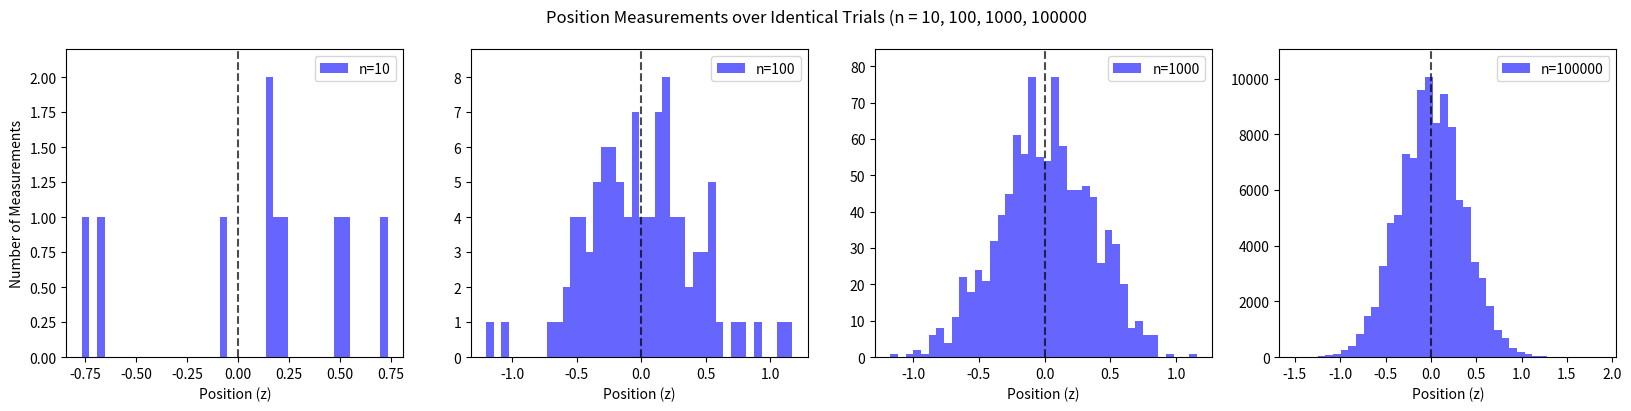

Reproduce this figure in Python.
import numpy as np
import matplotlib.pyplot as plt
from matplotlib.animation import FuncAnimation
from scipy.constants import hbar, m_e, g
import os

# Global parameters and config

save_dir = "wave_snapshots"
os.makedirs(save_dir, exist_ok=True)

# Dummy variables for scaling
h_d = 0.5
g_d = 0.5
m_d = 0.5

# Define spatial and temporal spectrum
z_start, z_end = -10, 5
z_nums = 1000
z = np.linspace(z_start, z_end, z_nums)

t_start, t_end = 0, 5
t_nums = 200
t = np.linspace(t_start, t_end, t_nums)

# Initial conditions
z_0 = 0
p_0 = 0
sigma_0 = 1

# Precompute classical trajectory
mean_position = -(z_0 + 0.5 * g * t ** 2)

# Array for mean position in trailing trajectory animation
mean_positions = []

# Save indices for images
save_interval = 0.5
save_times = np.arange(0, t_end + save_interval, save_interval)
save_indices = [np.argmin(np.abs(t - ts)) for ts in save_times]

# The LAWS OF PHYSICS!

def gaussian_wave_packet(z, t, z_0, sigma_0):
    """Computes a Gaussian wave packet."""
    w = np.sqrt(1 / (1 + ((2 * h_d * t) / m_d) ** 2))
    return np.sqrt(2 / np.pi) * w * np.exp(-2 * (w ** 2) * (z ** 2))

def inertial_wave_function(z, t, z_0, sigma_0):
    """Computes the wavefunction in the inertial frame."""
    xi = z + 0.5 * g * t ** 2
    psi0 = gaussian_wave_packet(xi, t, z_0, sigma_0)
    phase_factor = np.exp(-1j * m_d * g_d * t * (z + (1 / 6) * g * t ** 2) / hbar)
    return psi0 * phase_factor

def noninertial_wave_function(z_prime, t, z_0, sigma_0):
    """Computes the wavefunction in the non-inertial frame."""
    return gaussian_wave_packet(z_prime, t, z_0, sigma_0)

# Use np.abs() for probability distributions.
inertial_prob_dist = np.abs(inertial_wave_function(z[:, np.newaxis], t, z_0, sigma_0)) ** 2
noninertial_prob_dist = np.abs(noninertial_wave_function(z[:, np.newaxis], t, z_0, sigma_0)) ** 2

y_max_inertial = 1
y_max_noninertial = 1

# Animations
def animate_inertial_vs_noninertial():
    fig, (x1, x2) = plt.subplots(1, 2, figsize=(12, 6))

    def update(frame):
        x1.clear()
        x2.clear()

        # Compute mean position
        mean_pos = -0.5 * g * t[frame] ** 2
        mean_positions.append(mean_pos)

        if len(mean_positions) > 20:
            mean_positions.pop(0)

        # Inertial frame
        x1.plot(z, inertial_prob_dist[:, frame], label=f"t = {t[frame]:.2f} s")
        x1.set_title("Inertial Frame")
        x1.set_xlabel("z (m)")
        x1.set_ylabel("|ψ(z, t)|²")
        x1.set_ylim(0, y_max_inertial)

        # Fading
        alpha_values = np.linspace(0.1, 1, len(mean_positions))
        for i in range(len(mean_positions) - 1):
            x1.plot([mean_positions[i], mean_positions[i+1]],
                    [y_max_inertial * 0.7, y_max_inertial * 0.7], 'r-', alpha=alpha_values[i])

        x1.plot([mean_pos, mean_pos], [0, y_max_inertial * 0.8], 'r--', alpha=0.8)
        x1.legend()

        # Non-inertial frame
        x2.plot(z, noninertial_prob_dist[:, frame], label=f"t = {t[frame]:.2f} s")
        x2.set_title("Non-Inertial Frame")
        x2.set_xlabel("z' (m)")
        x2.set_ylabel("|ψ(z', t)|²")
        x2.set_ylim(0, y_max_noninertial)
        x2.legend()

        plt.tight_layout()

    ani = FuncAnimation(fig, update, frames=t_nums, interval=50, blit=False)
    plt.show()

def animate_wavefunction_3D():
    # Work in progress for 3D animal. First time using mplot3d
    from mpl_toolkits.mplot3d import Axes3D

    fig = plt.figure()
    ax = fig.add_subplot(111, projection='3d')

    def update(frame):
        ax.clear()
        ax.plot3D(z, [t[frame]] * len(z), inertial_prob_dist[:, frame], color='b')
        ax.set_xlabel("Position (z)")
        ax.set_ylabel("Time (t)")
        ax.set_zlabel("|ψ(z, t)|²")
        ax.set_title("3D Wavefunction Evolution")

    ani = FuncAnimation(fig, update, frames=t_nums, interval=50, blit=False)
    plt.show()

def animate_particle_vs_wave():
    # Side-by-side of particle and wave packet falling
    fig, ax = plt.subplots(figsize=(8, 6))

    def update(frame):
        ax.clear()
        ax.plot(z, inertial_prob_dist[:, frame], 'b-', label="Wavefunction Probability")
        particle_x = mean_position[frame]
        ax.plot([particle_x], [y_max_inertial * 0.8], 'ro', label="Classical Particle")
        ax.set_title("Classical Particle vs. Quantum Wave")
        ax.set_xlabel("z (m)")
        ax.set_ylabel("|ψ(z, t)|²")
        ax.legend()

    ani = FuncAnimation(fig, update, frames=t_nums, interval=50, blit=False)
    plt.show()


def simulate_measurements(trial_list):
    # Function simulates position measurements. n trials increases and the histogram smooths out to recover
    # the pdf. This is using the inertial pdf at t = 0
    if isinstance(trial_list, int):  # Allow single integer input
        trial_list = [trial_list]

    num_subplots = len(trial_list)
    fig, axes = plt.subplots(1, num_subplots, figsize=(5 * num_subplots, 4))  # Remove sharey=True

    if num_subplots == 1:
        axes = [axes]  # Ensure it's always iterable

    pdf = inertial_prob_dist[:, 0]
    pdf /= np.trapezoid(pdf, z)  # Normalize

    for i, n in enumerate(trial_list):
        # Select random measurements bounded by wave packet
        samples = np.random.choice(z, size=n, p=pdf / np.sum(pdf))

        # Histogram plots for trials
        counts, bins, _ = axes[i].hist(samples, bins=40, alpha=0.6, color='b', label=f"n={n}")

        # Scale y-axis for each histogram by trial size
        axes[i].set_ylim(0, max(counts) * 1.1)
        axes[i].set_xlabel("Position (z)")
        axes[i].axvline(0, color='k', linestyle='--', alpha=0.7)
        axes[i].legend()

    axes[0].set_ylabel("Number of Measurements")
    plt.suptitle("Position Measurements over Identical Trials (n = 10, 100, 1000, 100000")
    plt.show()


# Animation method

def run_animation(animation_type="all"):
    if animation_type == "inertial_vs_noninertial":
        animate_inertial_vs_noninertial()
    elif animation_type == "wavefunction_3D":
        animate_wavefunction_3D()
    elif animation_type == "particle_vs_wave":
        animate_particle_vs_wave()
    elif animation_type == "all":
        animate_inertial_vs_noninertial()
        animate_wavefunction_3D()
        animate_particle_vs_wave()
    else:
        print(f"Unknown animation type: {animation_type}")

# Uncomment the animation you want to watch here
# run_animation("inertial_vs_noninertial")
# run_animation("wavefunction_3D")
#run_animation("particle_vs_wave")
# run_animation("all")

# Run the simulation with increasing number of measurements
#n_trials_list = [10, 100, 1000, 100000]
# Example usage:
simulate_measurements([10, 100, 1000, 100000])
